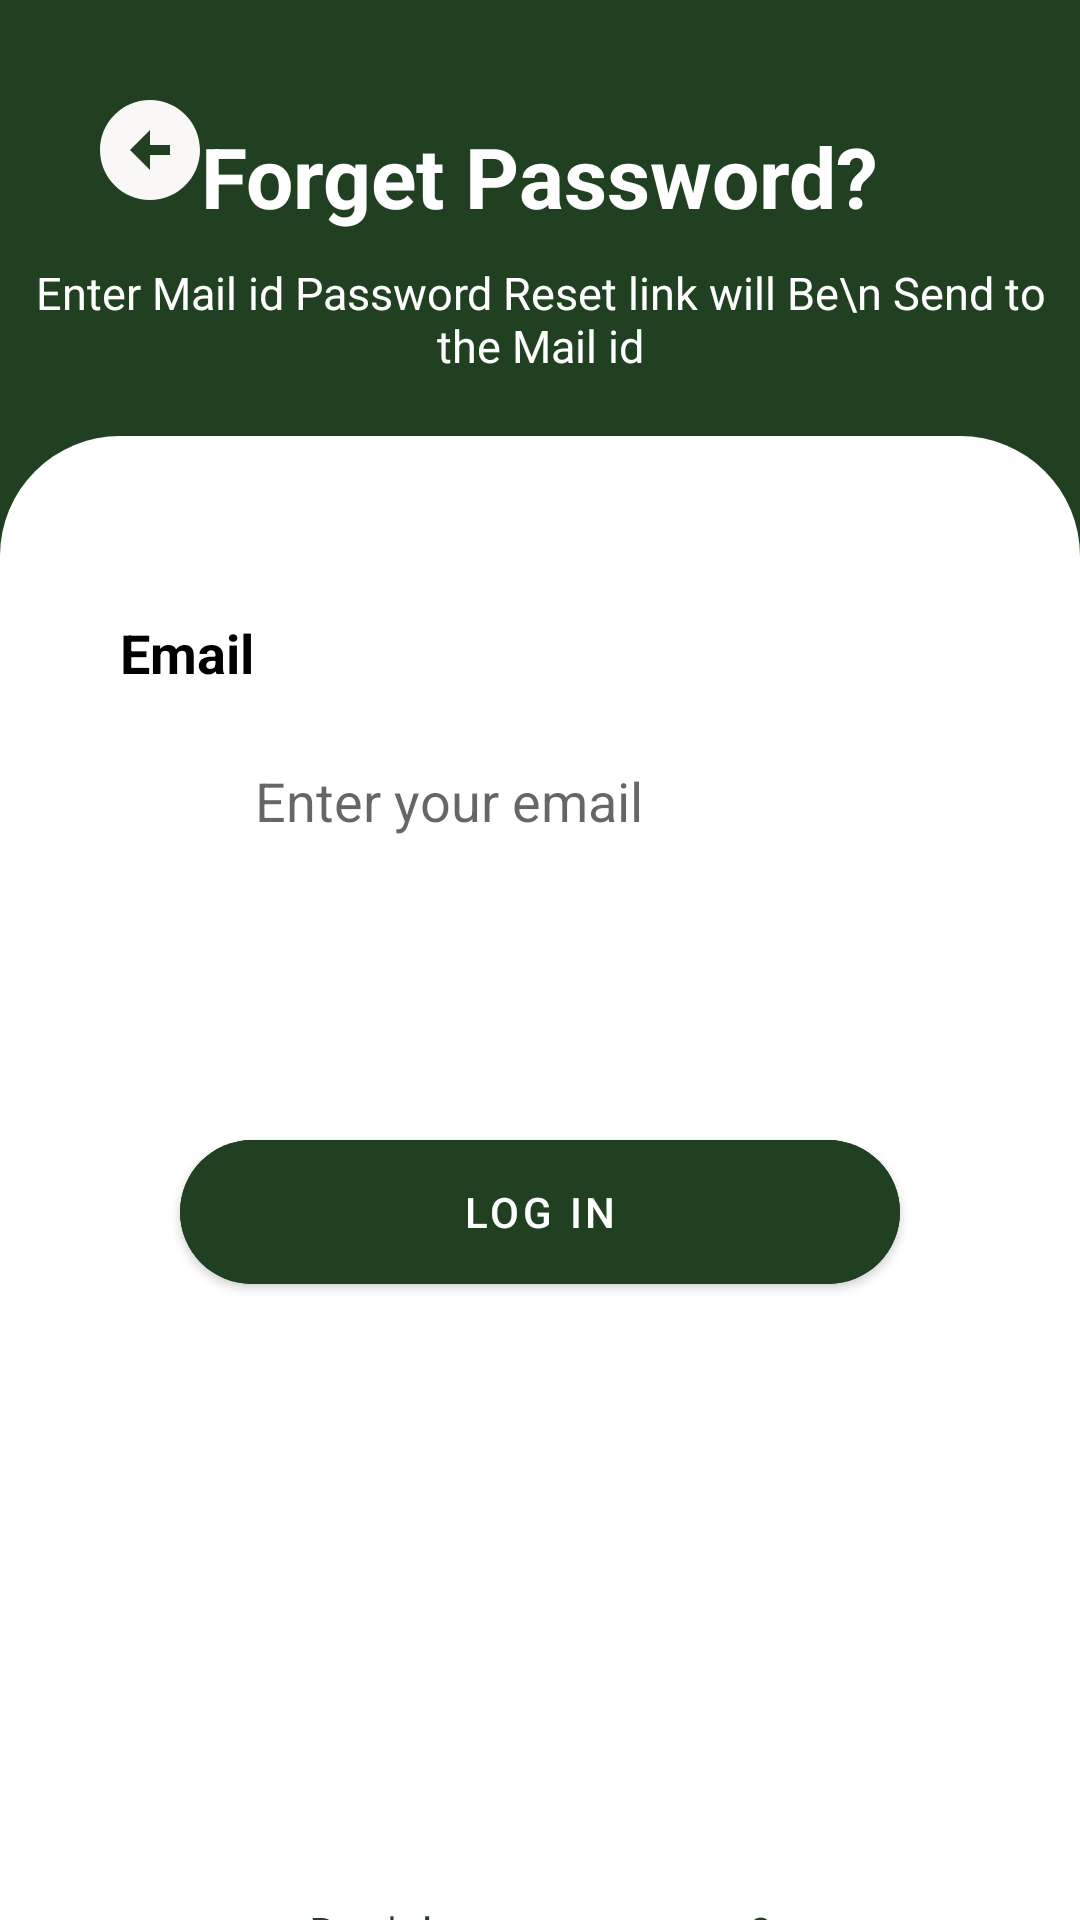

Layout XML and referenced resources for this Android screen:
<!-- AndroidManifest.xml: application theme Theme.ChatApp -->
<!-- res/layout/fragment_forget_password.xml -->
<layout>
    <androidx.constraintlayout.widget.ConstraintLayout xmlns:android="http://schemas.android.com/apk/res/android"
        xmlns:app="http://schemas.android.com/apk/res-auto"
        xmlns:tools="http://schemas.android.com/tools"
        android:layout_width="match_parent"
        android:layout_height="match_parent"
        android:background="@color/appcolor"
        tools:context="com.example.fragments.ForgetPasswordFragment">
        <ProgressBar
            android:visibility="invisible"
            android:id="@+id/progressBar"
            android:layout_width="wrap_content"
            android:layout_height="wrap_content"
            android:layout_gravity="center"
            android:indeterminate="true"
            android:indeterminateDrawable="@drawable/progress_bg"
            android:progress="0"
            app:layout_constraintBottom_toBottomOf="parent"
            app:layout_constraintEnd_toEndOf="parent"
            app:layout_constraintStart_toStartOf="parent"
            app:layout_constraintTop_toTopOf="parent" />

        <androidx.appcompat.widget.AppCompatImageButton
            android:id="@+id/back"
            android:layout_width="40dp"
            android:layout_height="40dp"
            android:layout_marginStart="30dp"
            android:layout_marginTop="30dp"
            android:background="@null"
            android:scaleType="fitXY"
            android:src="@drawable/ic_back"
            app:layout_constraintStart_toStartOf="parent"
            app:layout_constraintTop_toTopOf="parent" />

        <TextView
            android:id="@+id/textView3"
            android:layout_width="wrap_content"
            android:layout_height="wrap_content"
            android:layout_marginTop="40dp"
            android:text="@string/forget_password"
            android:textColor="@color/white"
            android:textSize="28sp"
            android:textStyle="bold"
            app:layout_constraintEnd_toEndOf="parent"
            app:layout_constraintStart_toStartOf="parent"
            app:layout_constraintTop_toTopOf="parent" />

        <TextView
            android:id="@+id/txt"
            android:layout_width="wrap_content"
            android:layout_height="wrap_content"
            android:textAlignment="center"
            android:text="Enter Mail id Password Reset link will Be\n Send to the Mail id"
            android:textColor="@color/white"
            android:layout_marginTop="10dp"
            android:textSize="15sp"
            app:layout_constraintEnd_toEndOf="@+id/textView3"
            app:layout_constraintStart_toStartOf="@+id/textView3"
            app:layout_constraintTop_toBottomOf="@+id/textView3" />
        <LinearLayout
            android:layout_width="match_parent"
            android:layout_height="0dp"
            android:layout_marginTop="20dp"
            android:background="@drawable/backg"
            app:layout_constraintBottom_toBottomOf="parent"
            app:layout_constraintEnd_toEndOf="parent"
            app:layout_constraintStart_toStartOf="parent"
            app:layout_constraintTop_toBottomOf="@id/txt"
            android:orientation="vertical">

            <androidx.constraintlayout.widget.ConstraintLayout
                android:layout_width="match_parent"
                android:layout_height="match_parent">

                <TextView
                    android:id="@+id/textView4"
                    android:layout_width="wrap_content"
                    android:layout_height="wrap_content"
                    android:layout_marginStart="40dp"
                    android:layout_marginTop="60dp"
                    android:text="@string/email"
                    android:textColor="@color/black"
                    android:textSize="18sp"
                    android:textStyle="bold"
                    app:layout_constraintStart_toStartOf="parent"
                    app:layout_constraintTop_toTopOf="parent" />

                <androidx.appcompat.widget.AppCompatEditText
                    android:id="@+id/emailbt"
                    android:layout_width="match_parent"
                    android:layout_height="wrap_content"
                    android:layout_marginStart="80dp"
                    android:layout_marginTop="20dp"
                    android:layout_marginEnd="100dp"
                    android:background="@color/white"
                    android:hint="@string/enter_your_email"
                    android:padding="5dp"
                    app:layout_constraintEnd_toEndOf="parent"
                    app:layout_constraintStart_toStartOf="parent"
                    app:layout_constraintTop_toBottomOf="@+id/textView4" />



                <com.google.android.material.button.MaterialButton
                    android:id="@+id/logbt"
                    android:layout_width="match_parent"
                    android:layout_height="60dp"
                    android:layout_marginStart="60dp"
                    android:layout_marginTop="90dp"
                    android:layout_marginEnd="60dp"
                    android:backgroundTint="@color/appcolor"
                    android:text="@string/log_in"
                    app:cornerRadius="30dp"
                    app:layout_constraintEnd_toEndOf="parent"
                    app:layout_constraintStart_toStartOf="parent"
                    app:layout_constraintTop_toBottomOf="@+id/emailbt" />

                <TextView
                    android:id="@+id/textView7"
                    android:layout_width="wrap_content"
                    android:layout_height="wrap_content"
                    android:layout_marginTop="200dp"
                    android:text="@string/don_t_have_an_account"
                    android:textColor="@color/appcolor"
                    android:textSize="15sp"
                    app:layout_constraintEnd_toEndOf="@+id/logbt"
                    app:layout_constraintStart_toStartOf="@+id/logbt"
                    app:layout_constraintTop_toBottomOf="@+id/logbt" />

                <TextView
                    android:id="@+id/create"
                    android:layout_width="wrap_content"
                    android:layout_height="wrap_content"
                    android:text="CREATE ACCOUNT"
                    android:textColor="#D05DEA"
                    android:textSize="18sp"
                    android:textStyle="bold"
                    android:clickable="true"
                    android:focusable="true"
                    android:layout_marginTop="20dp"
                    app:layout_constraintEnd_toEndOf="@+id/textView7"
                    app:layout_constraintStart_toStartOf="@+id/textView7"
                    app:layout_constraintTop_toBottomOf="@+id/textView7" />


            </androidx.constraintlayout.widget.ConstraintLayout>
        </LinearLayout>




    </androidx.constraintlayout.widget.ConstraintLayout>
</layout>
<!-- resources referenced by this layout -->
<resources>
  <color name="appcolor">#204021</color>
  <color name="black">#FF000000</color>
  <color name="white">#FFFFFFFF</color>
  <!-- drawable backg (drawable) -->
  <?xml version="1.0" encoding="utf-8"?>
  <shape xmlns:android="http://schemas.android.com/apk/res/android">
    <solid android:color="@color/white"/>
      <corners android:topRightRadius="40dp"
          android:topLeftRadius="40dp"/>
  </shape>
  <!-- drawable ic_back (drawable) -->
  <vector android:height="24dp" android:tint="#FAF7F7"
      android:viewportHeight="24" android:viewportWidth="24"
      android:width="24dp" xmlns:android="http://schemas.android.com/apk/res/android">
      <path android:fillColor="@android:color/white" android:pathData="M2,12c0,5.52 4.48,10 10,10s10,-4.48 10,-10c0,-5.52 -4.48,-10 -10,-10C6.48,2 2,6.48 2,12zM12,11l4,0v2l-4,0l0,3l-4,-4l4,-4L12,11z"/>
  </vector>
  <!-- drawable progress_bg (drawable-v24) -->
  <?xml version="1.0" encoding="utf-8"?>
  <rotate
      xmlns:android="http://schemas.android.com/apk/res/android"
      android:fromDegrees="0"
      android:pivotX="50%"
      android:pivotY="50%"
      android:toDegrees="360">
  
      
      <shape
          android:innerRadiusRatio="3"
          android:shape="ring"
          android:thicknessRatio="8"
          android:useLevel="false">
  
          
          <size
              android:width="76dip"
              android:height="76dip" />
  
          
          <gradient
              android:angle="0"
              android:endColor="#00ffffff"
              android:startColor="@color/appcolor"
              android:type="sweep"
              android:useLevel="false" />
      </shape>
  
  </rotate>
  <string name="don_t_have_an_account">Don\'t have an account?</string>
  <string name="email">Email</string>
  <string name="enter_your_email">Enter your email</string>
  <string name="forget_password">Forget Password?</string>
  <string name="log_in">Log In</string>
  <style name="Theme.ChatApp" parent="Theme.MaterialComponents.DayNight.DarkActionBar">
          
          <item name="colorPrimary">@color/appcolor</item>
          <item name="colorPrimaryVariant">@color/appcolor</item>
          <item name="colorOnPrimary">@color/white</item>
          
          <item name="colorSecondary">@color/teal_200</item>
          <item name="colorSecondaryVariant">@color/teal_700</item>
          <item name="colorOnSecondary">@color/black</item>
          
          <item name="android:statusBarColor" tools:targetApi="l">?attr/colorPrimaryVariant</item>
          
      </style>
  <color name="teal_200">#FF03DAC5</color>
  <color name="teal_700">#FF018786</color>
</resources>
